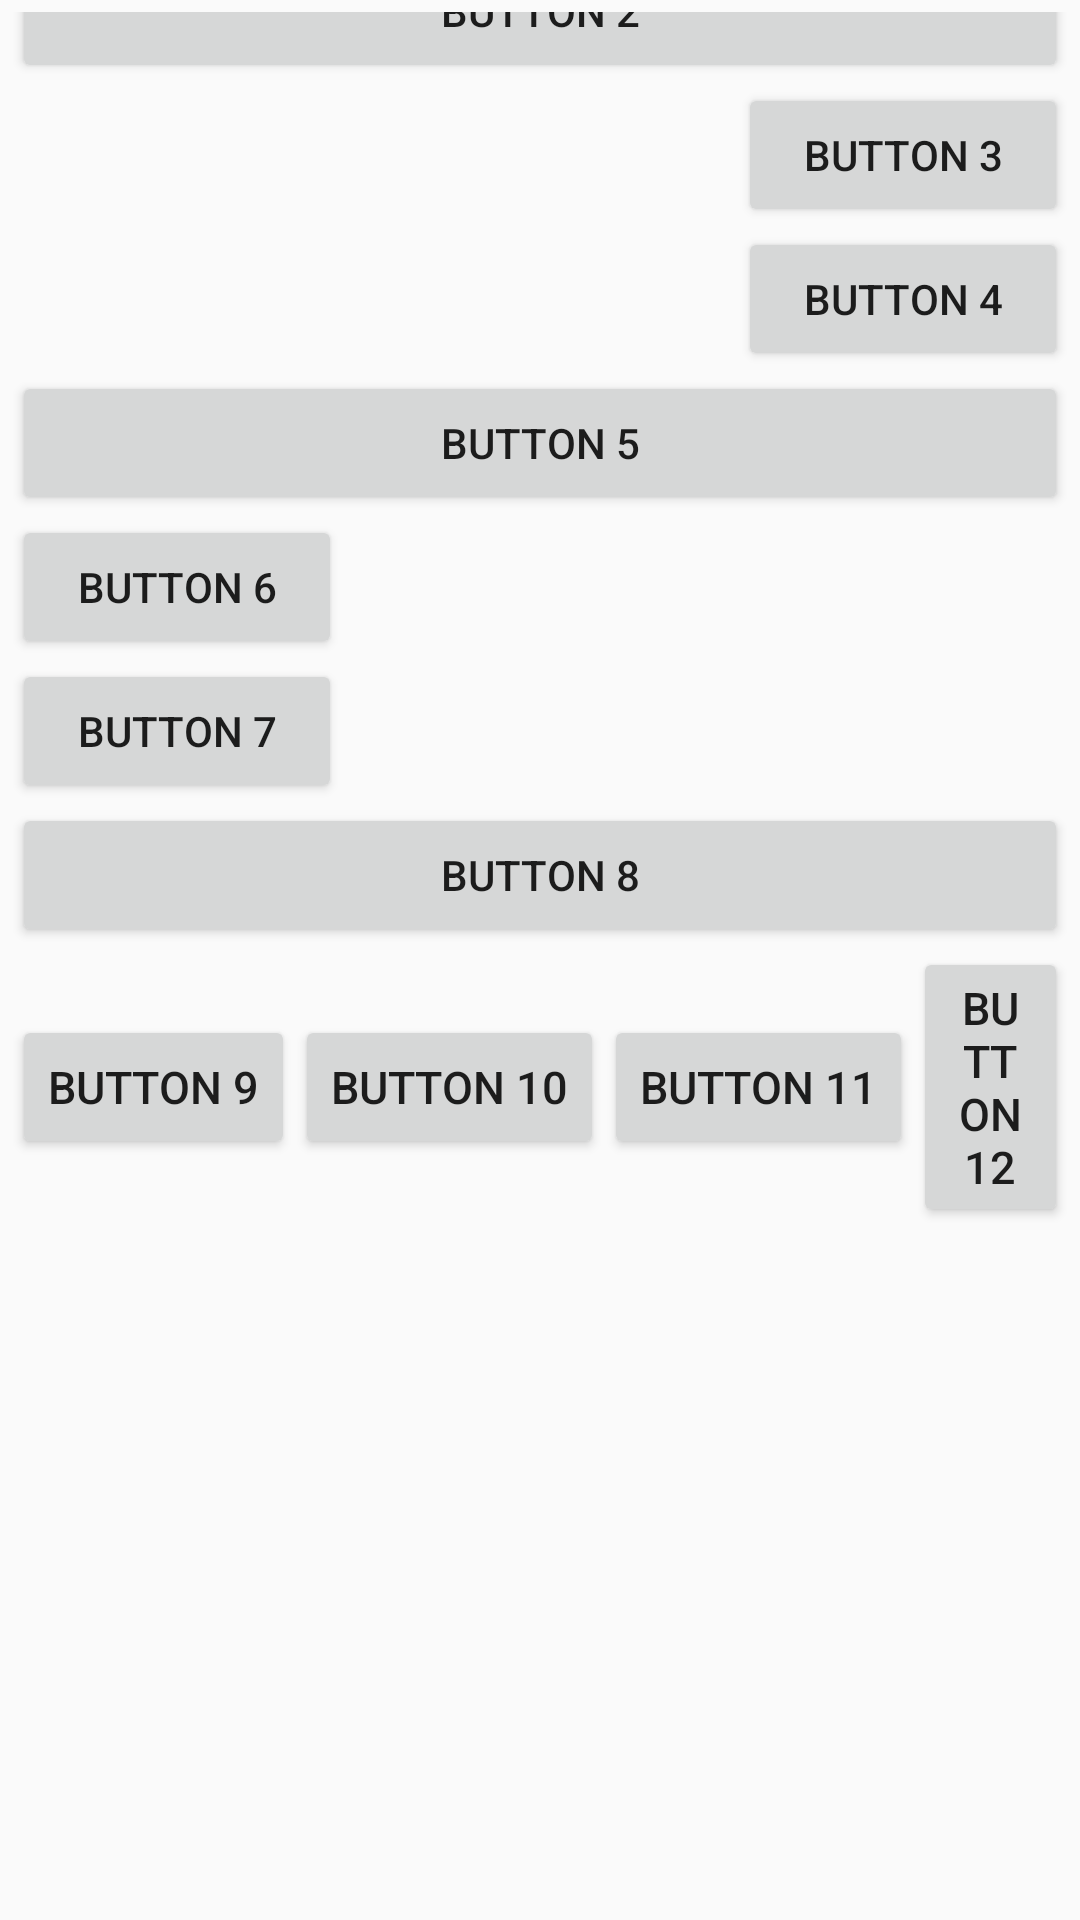

Layout XML and referenced resources for this Android screen:
<!-- AndroidManifest.xml: application theme Theme.LinearRelativeLayout -->
<!-- res/layout/activity_main.xml -->
<?xml version="1.0" encoding="utf-8"?>
<LinearLayout xmlns:android="http://schemas.android.com/apk/res/android"
    xmlns:app="http://schemas.android.com/apk/res-auto"
    xmlns:tools="http://schemas.android.com/tools"
    android:id="@+id/main"
    android:layout_width="match_parent"
    android:layout_height="match_parent"
    android:gravity="center"
    android:padding ="4dp"
    tools:context=".MainActivity">

    <LinearLayout
        android:layout_width="match_parent"
        android:layout_height="wrap_content"
        android:gravity="center"
        android:orientation="vertical"
        android:layout_marginTop="-150dp">
        <Button
            android:layout_width="110dp"
            android:layout_height="wrap_content"
            android:layout_gravity="left"
            android:text="Button 1"/>
        <Button
            android:layout_width="match_parent"
            android:layout_height="wrap_content"
            android:text="Button 2"/>
        <Button
            android:layout_width="110dp"
            android:layout_height="wrap_content"
            android:layout_gravity="right"
            android:text="Button 3" />
        <Button
            android:layout_width="110dp"
            android:layout_height="wrap_content"
            android:layout_gravity="right"
            android:text="Button 4" />
        <Button
            android:layout_width="match_parent"
            android:layout_height="wrap_content"
            android:text="Button 5" />
        <Button
            android:layout_width="110dp"
            android:layout_height="wrap_content"
            android:layout_gravity="left"
            android:text="Button 6" />
        <Button
            android:layout_width="110dp"
            android:layout_height="wrap_content"
            android:layout_gravity="left"
            android:text="Button 7" />
        <Button
            android:layout_width="match_parent"
            android:layout_height="wrap_content"
            android:text="Button 8" />
        <LinearLayout
            android:layout_width="match_parent"
            android:layout_height="wrap_content"
            android:orientation="horizontal"
            android:layout_marginTop="0dp"
            android:gravity="center"
            android:layout_weight="1">


            <Button
                android:layout_width="wrap_content"
                android:layout_height="wrap_content"
                android:text="Button 9"
                android:textSize="15dp" />

            <Button
                android:layout_width="wrap_content"
                android:layout_height="wrap_content"
                android:text="Button 10"
                android:textSize="15dp" />

            <Button
                android:layout_width="wrap_content"
                android:layout_height="wrap_content"
                android:text="Button 11"
                android:textSize="15dp" />
            <Button
                android:layout_width="wrap_content"
                android:layout_height="wrap_content"
                android:text="Button 12"
                android:textSize="15dp" />


        </LinearLayout>


    </LinearLayout>


</LinearLayout>
<!-- resources referenced by this layout -->
<resources>
  <style name="Theme.LinearRelativeLayout" parent="Base.Theme.LinearRelativeLayout" />
  <style name="Base.Theme.LinearRelativeLayout" parent="Theme.AppCompat.Light.NoActionBar">
          
          
      </style>
</resources>
